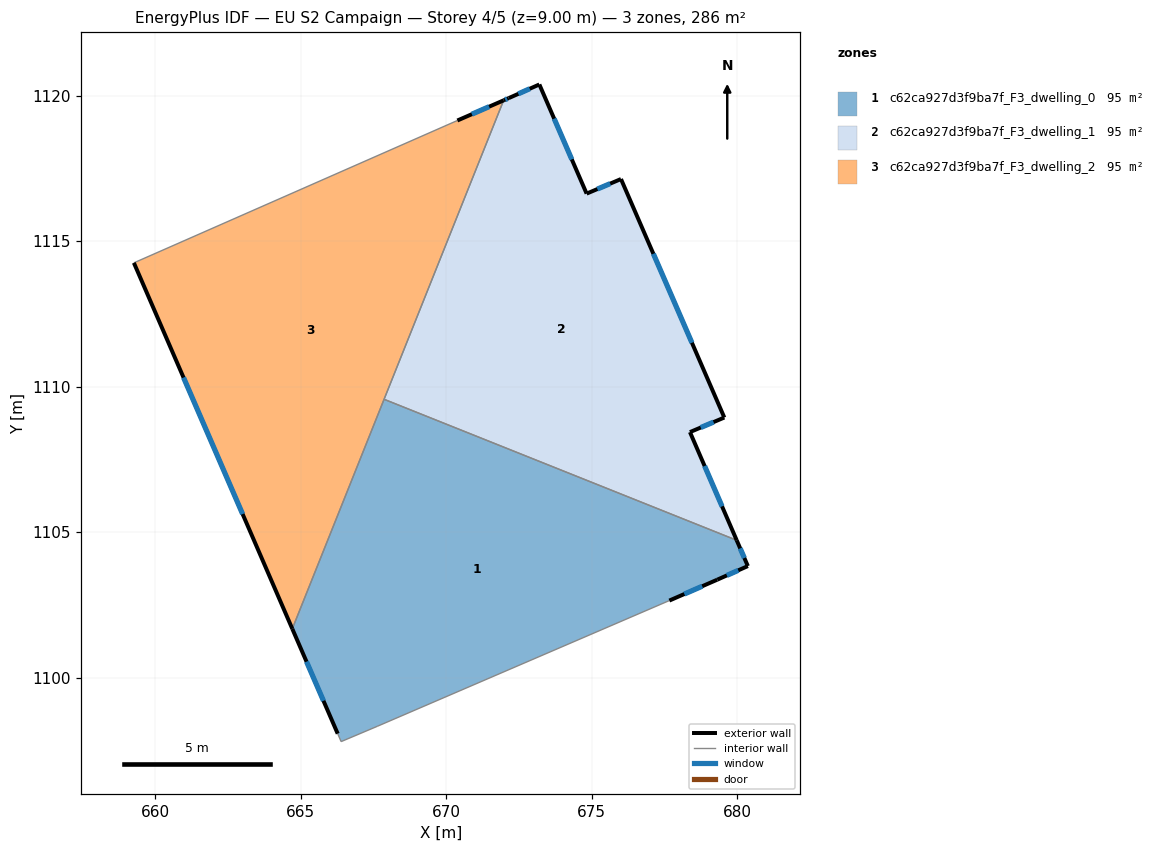
=== STOREY PLAN SPEC (per zone: floor XY polygon, exterior-wall plan segments, windows/doors) ===
zone 1: c62ca927d3f9ba7f_F3_dwelling_0  (95.2 m²)
  floor: (679.98, 1104.72) (680.37, 1103.83) (679.31, 1103.37) (677.67, 1102.65) (667.62, 1098.32) (666.39, 1097.80) (666.27, 1098.07) (664.71, 1101.68) (667.86, 1109.57)
  exterior wall: (677.67, 1102.65) – (679.31, 1103.37)  [1.8 m]
    window: (678.18, 1102.87) – (678.80, 1103.14)  [0.8 m²]
  exterior wall: (664.71, 1101.68) – (666.27, 1098.07)  [3.9 m]
    window: (665.20, 1100.55) – (665.78, 1099.20)  [1.6 m²]
  exterior wall: (680.37, 1103.83) – (679.98, 1104.72)  [1.0 m]
    window: (680.25, 1104.11) – (680.10, 1104.44)  [0.4 m²]
  exterior wall: (679.31, 1103.37) – (680.37, 1103.83)  [1.2 m]
    window: (679.64, 1103.51) – (680.04, 1103.69)  [0.5 m²]
  interior walls: 5
zone 2: c62ca927d3f9ba7f_F3_dwelling_1  (95.2 m²)
  floor: (676.01, 1117.14) (679.56, 1108.94) (678.38, 1108.44) (679.98, 1104.72) (667.86, 1109.57) (671.97, 1119.84) (672.15, 1119.92) (673.20, 1120.39) (674.82, 1116.63)
  exterior wall: (679.56, 1108.94) – (676.01, 1117.14)  [8.9 m]
    window: (678.44, 1111.51) – (677.12, 1114.57)  [3.7 m²]
  exterior wall: (678.38, 1108.44) – (679.56, 1108.94)  [1.3 m]
    window: (678.75, 1108.60) – (679.19, 1108.78)  [0.5 m²]
  exterior wall: (679.98, 1104.72) – (678.38, 1108.44)  [4.1 m]
    window: (679.48, 1105.88) – (678.88, 1107.27)  [1.7 m²]
  exterior wall: (672.15, 1119.92) – (671.97, 1119.84)  [0.2 m]
    window: (672.09, 1119.89) – (672.03, 1119.87)  [0.1 m²]
  exterior wall: (673.20, 1120.39) – (672.15, 1119.92)  [1.2 m]
    window: (672.87, 1120.24) – (672.48, 1120.07)  [0.5 m²]
  exterior wall: (674.82, 1116.63) – (673.20, 1120.39)  [4.1 m]
    window: (674.32, 1117.81) – (673.71, 1119.21)  [1.7 m²]
  exterior wall: (676.01, 1117.14) – (674.82, 1116.63)  [1.3 m]
    window: (675.64, 1116.98) – (675.20, 1116.79)  [0.5 m²]
  interior walls: 2
zone 3: c62ca927d3f9ba7f_F3_dwelling_2  (95.2 m²)
  floor: (671.97, 1119.84) (664.71, 1101.68) (659.26, 1114.26) (670.38, 1119.15)
  exterior wall: (659.26, 1114.26) – (664.71, 1101.68)  [13.7 m]
    window: (660.97, 1110.31) – (663.00, 1105.62)  [5.7 m²]
  exterior wall: (671.97, 1119.84) – (670.38, 1119.15)  [1.7 m]
    window: (671.47, 1119.62) – (670.88, 1119.37)  [0.7 m²]
  interior walls: 3

=== DERIVED (storey summary) ===
Building: EU S2 Campaign
Storey: 4 of 5  (floor level z = 9.00 m)
Storey gross floor area: 285.5 m²
Zones on this storey: 3
  - c62ca927d3f9ba7f_F3_dwelling_0: floor 95.2 m²; exterior wall 7.8 m (23.5 m²); 4 window(s) 3.3 m²; WWR 13.9%
  - c62ca927d3f9ba7f_F3_dwelling_1: floor 95.2 m²; exterior wall 21.0 m (62.9 m²); 7 window(s) 8.8 m²; WWR 13.9%
  - c62ca927d3f9ba7f_F3_dwelling_2: floor 95.2 m²; exterior wall 15.4 m (46.3 m²); 2 window(s) 6.4 m²; WWR 13.9%
Zone adjacency (shared interzone walls):
  - c62ca927d3f9ba7f_F3_dwelling_0 ↔ c62ca927d3f9ba7f_F3_dwelling_1
  - c62ca927d3f9ba7f_F3_dwelling_0 ↔ c62ca927d3f9ba7f_F3_dwelling_2
  - c62ca927d3f9ba7f_F3_dwelling_1 ↔ c62ca927d3f9ba7f_F3_dwelling_2